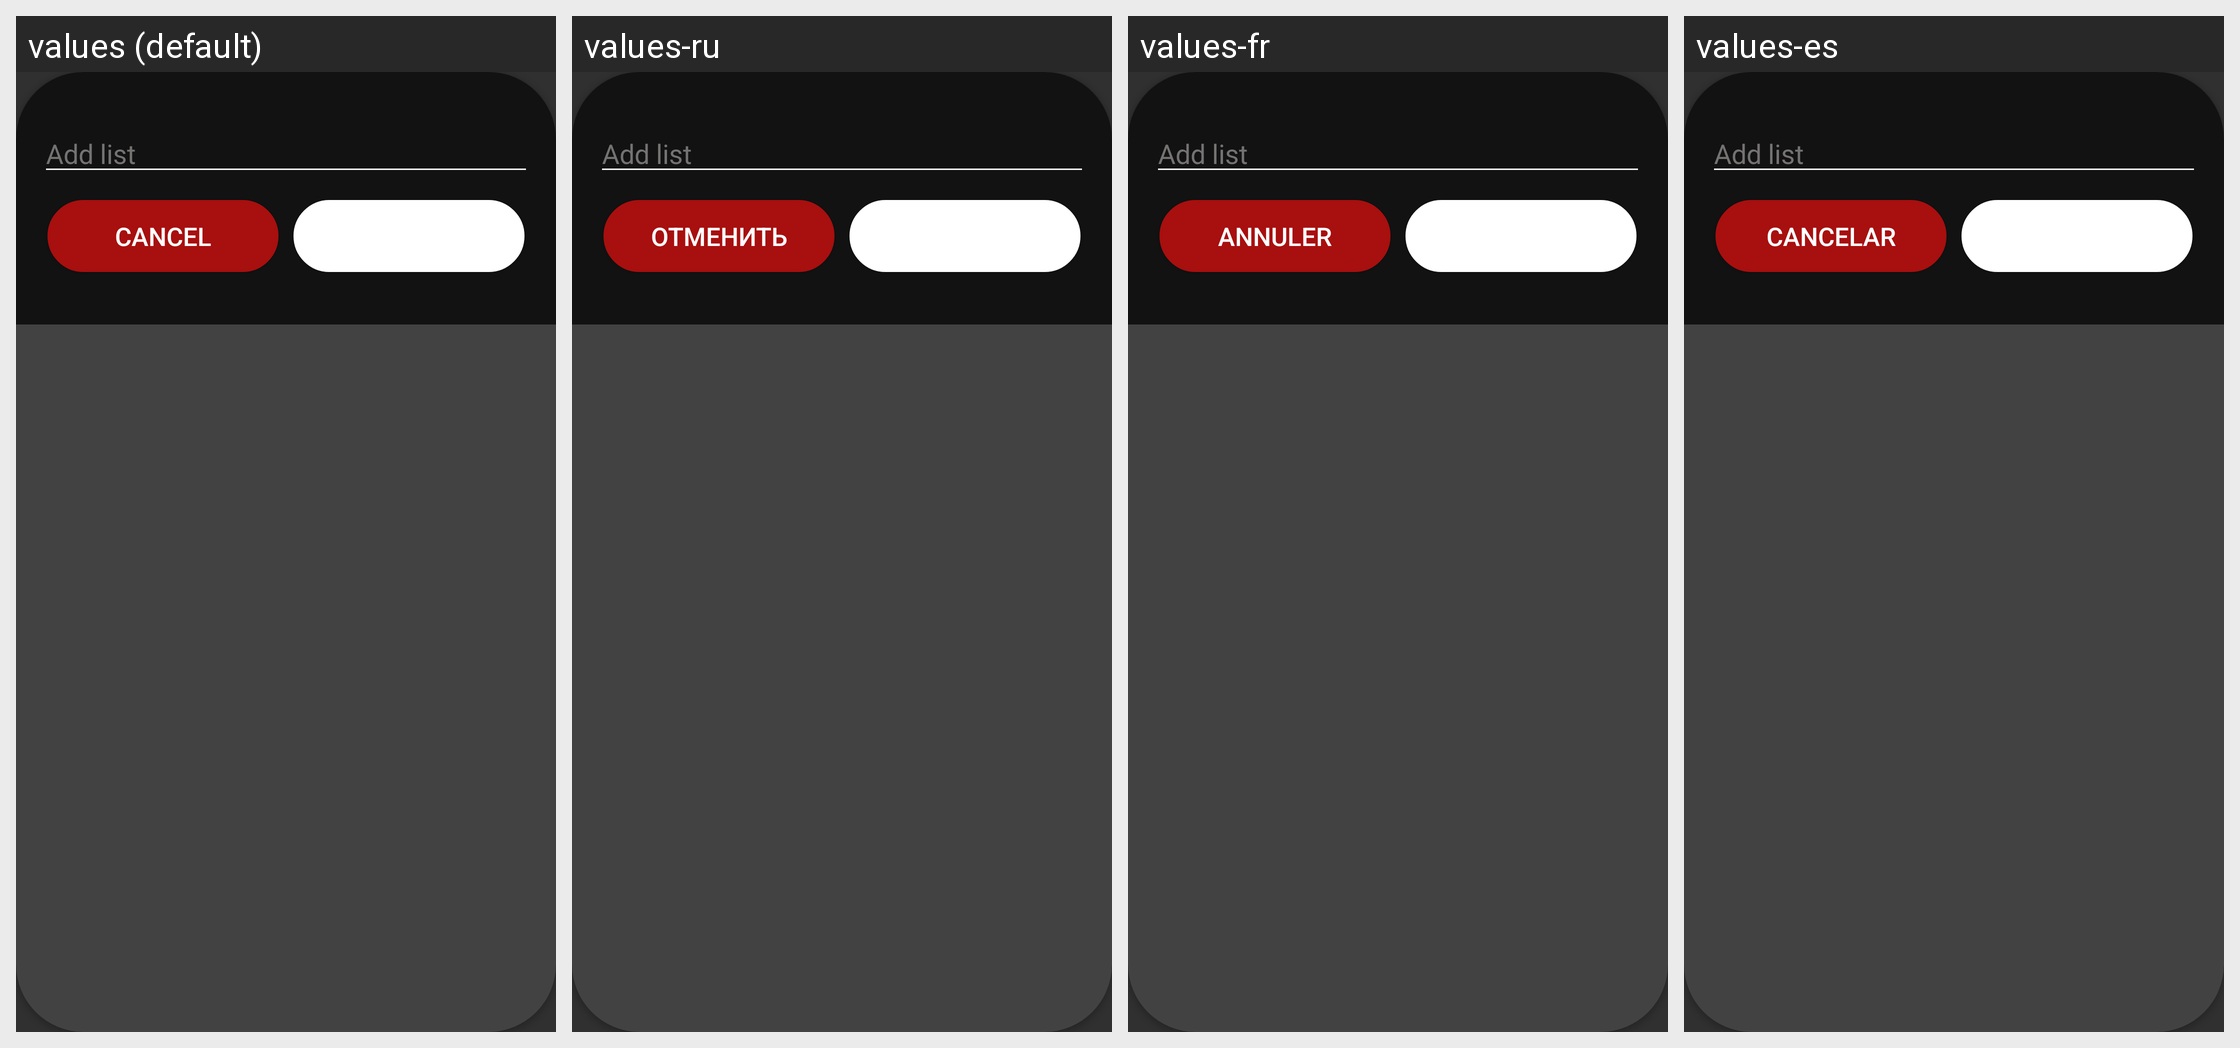

Here is an Android app screen in its default locale and in the app's own translations. Write out the translated-string differences for the strings that appear on this screen.
Android screen res/layout/dlg_add_shopping_list.xml rendered under 4 locales, left to right: values (default), values-ru, values-fr, values-es. Device: Nexus 5 (rendered at 1080×1920; each locale shown at half size, 540×960, under a caption strip naming it); theme AppThemeDark.
Other locales in the repository, not shown: values-de, values-it.
Strings drawn on this screen, with the default value and each locale's value (text and hints the layout hard-codes, and strings that could not be matched under every locale, appear in the picture but are not listed):

add_list
  values: Add list
  values-ru: Add list  [not translated; the default value is used]
  values-fr: Add list  [not translated; the default value is used]
  values-es: Add list  [not translated; the default value is used]

noteDeleteDialogCancel
  values: Cancel
  values-ru: Отменить
  values-fr: Annuler
  values-es: Cancelar

noteDiscardDialogSave
  values: Save
  values-ru: Сохранить
  values-fr: Enregistrer
  values-es: Guardar
